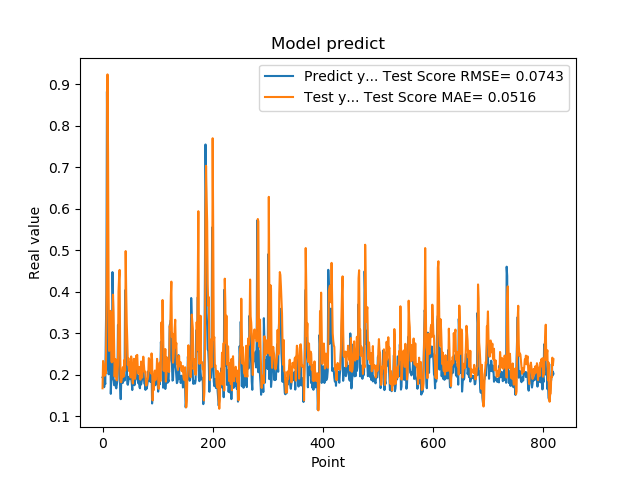

Values plotted in this chart, from the file beside it:
1.941800117492676059e-01, 1.678102572571822104e-01
1.970258951187133512e-01, 2.335587895871659159e-01
1.859861761331558505e-01, 2.266213926965568448e-01
1.705197989940643033e-01, 2.075950085350581065e-01
1.844120919704437256e-01, 1.981852820346439725e-01
1.779371052980423251e-01, 2.167430713147780186e-01
3.004232645034790039e-01, 2.038343611153443924e-01
3.969086110591887873e-01, 3.350983639779287482e-01
8.820003867149353027e-01, 4.994783264685282442e-01
6.841114759445190430e-01, 9.232507383302988035e-01
2.116497457027435580e-01, 7.334247520950397670e-01
2.014262527227401733e-01, 3.937726175171306631e-01
2.061583995819092074e-01, 2.576993549848082821e-01
3.160260915756225586e-01, 2.814305394356055312e-01
3.489396274089813232e-01, 3.541346437939104086e-01
1.544443815946578979e-01, 3.496574519853719587e-01
1.959947794675827026e-01, 2.326340724193513287e-01
1.894801408052444180e-01, 2.302157486314342083e-01
4.474425017833709162e-01, 2.329471342162174607e-01
3.771362304687500555e-01, 3.931499893173408533e-01
1.889318972826004028e-01, 3.500968044008143654e-01
1.752775162458419522e-01, 2.704222670349664681e-01
1.822472065687180121e-01, 1.961746168183728933e-01
1.866402029991149902e-01, 2.329951317936393151e-01
1.715678423643112183e-01, 2.376215165874425994e-01
1.676391065120696744e-01, 1.880947168288236715e-01
1.773854047060013095e-01, 1.868960555916673871e-01
1.872433423995972235e-01, 2.055755730180776064e-01
3.204146027565002441e-01, 2.222239384870130507e-01
3.134283721446990967e-01, 4.002600382048806527e-01
3.171058297157288153e-01, 4.338789818388451014e-01
2.202603369951247891e-01, 4.527524802472919219e-01
1.659800857305526733e-01, 2.554227704581000236e-01
1.415748745203018188e-01, 1.830152807582469399e-01
1.852595061063766479e-01, 1.824492255689057763e-01
1.814238876104354858e-01, 1.930007852559132986e-01
1.905867606401443481e-01, 2.078396575588576656e-01
1.810430586338043213e-01, 2.185257405813393339e-01
1.954265981912612915e-01, 1.952776195229689871e-01
2.029463946819305142e-01, 2.224590115090139264e-01
1.862521618604660034e-01, 2.368374984085162283e-01
4.038094580173492432e-01, 2.101969934490372227e-01
3.743042349815369207e-01, 4.980521091446923898e-01
2.572054266929626465e-01, 3.959446821944486716e-01
2.253161966800689420e-01, 3.236578799707634513e-01
1.787700653076171875e-01, 2.796081666552212019e-01
1.761920750141143799e-01, 2.240292104863990108e-01
1.861467957496643066e-01, 2.404081395511309394e-01
1.954011768102645874e-01, 2.095788766010931170e-01
1.907722949981689176e-01, 2.292777357195613375e-01
1.898660957813262939e-01, 2.240268169782099472e-01
2.001174986362457275e-01, 1.940681337672146012e-01
1.922753006219863892e-01, 2.445033993971781894e-01
1.810636967420578003e-01, 2.282369490188911887e-01
1.635809391736984530e-01, 1.972013363507537920e-01
1.916799396276473999e-01, 1.793352980559368148e-01
2.058236002922058105e-01, 2.012097157745461051e-01
1.857409924268722812e-01, 2.389131255354535188e-01
1.752161234617233276e-01, 2.108935186082537272e-01
1.845117062330245972e-01, 1.906091762268323775e-01
2.143009155988692682e-01, 2.021800073672077591e-01
... 759 more rows
